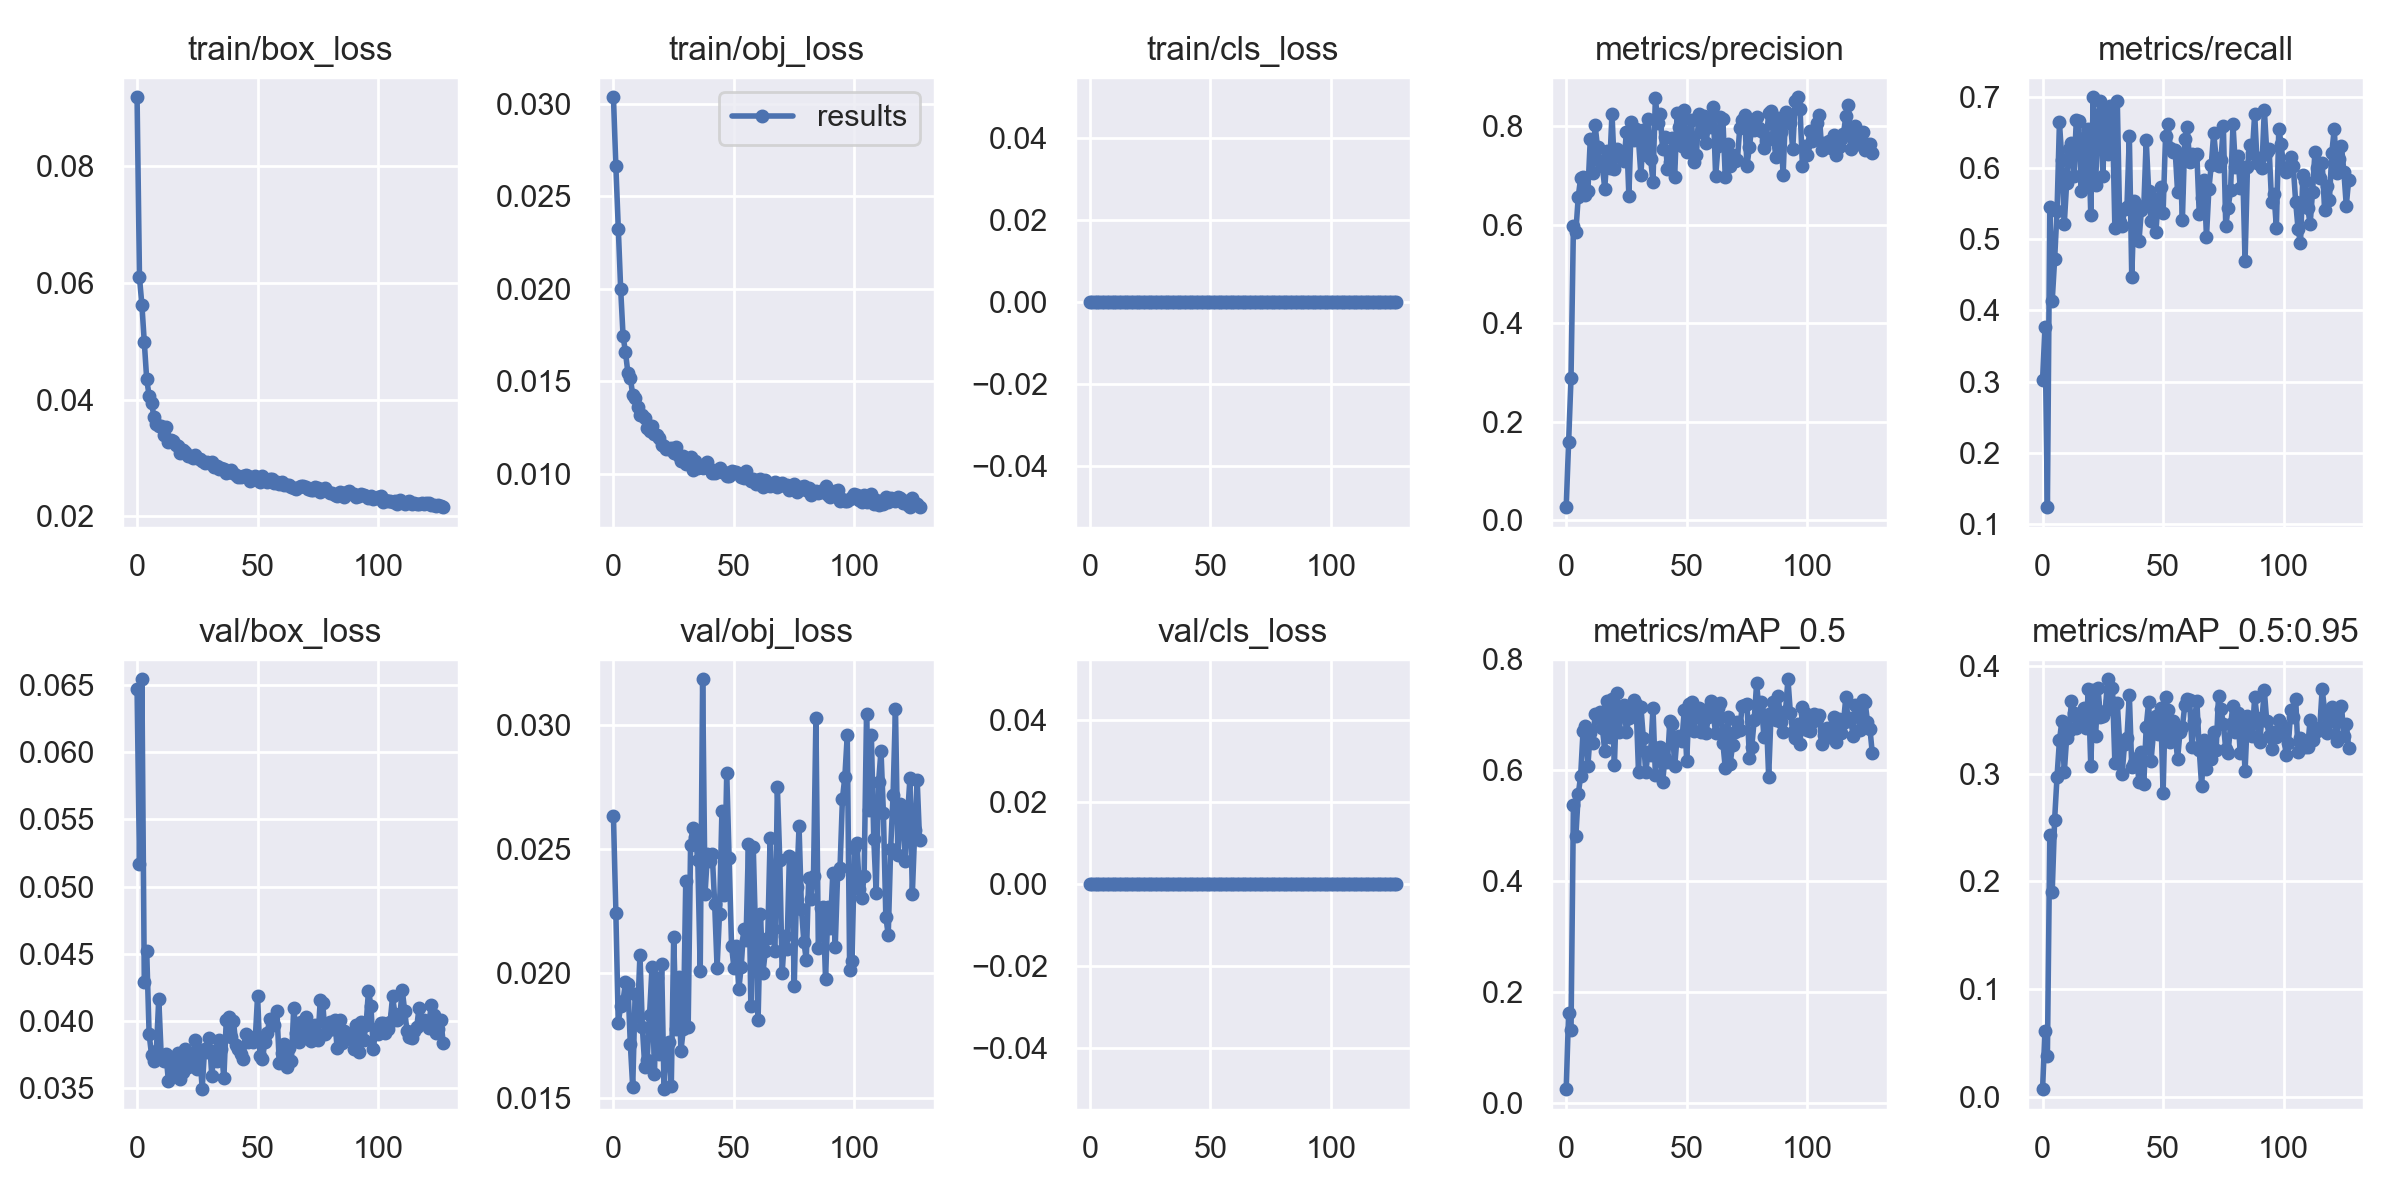

Data behind this chart, as committed beside it:
epoch, train/box_loss, train/obj_loss, train/cls_loss, metrics/precision, metrics/recall, metrics/mAP_0.5, metrics/mAP_0.5:0.95, val/box_loss, val/obj_loss, val/cls_loss, x/lr0, x/lr1, x/lr2
0, 0.09186, 0.03035, 0, 0.02668, 0.3025, 0.02461, 0.00706, 0.06471, 0.02633, 0, 0.003293, 0.003293, 0.07037
1, 0.06096, 0.02662, 0, 0.158, 0.3765, 0.1624, 0.06145, 0.05165, 0.02243, 0, 0.00662, 0.00662, 0.04036
2, 0.05625, 0.02324, 0, 0.2886, 0.1235, 0.1306, 0.03781, 0.06545, 0.018, 0, 0.00994, 0.00994, 0.01035
3, 0.04981, 0.01997, 0, 0.5976, 0.5454, 0.5367, 0.2429, 0.04287, 0.01869, 0, 0.00997, 0.00997, 0.00997
4, 0.04347, 0.01742, 0, 0.5841, 0.4136, 0.4805, 0.1903, 0.04516, 0.0189, 0, 0.00997, 0.00997, 0.00997
5, 0.04068, 0.01656, 0, 0.6564, 0.4718, 0.5564, 0.2571, 0.039, 0.01966, 0, 0.00996, 0.00996, 0.00996
6, 0.03943, 0.01544, 0, 0.6944, 0.5401, 0.59, 0.2972, 0.03746, 0.01956, 0, 0.00995, 0.00995, 0.00995
7, 0.03704, 0.01519, 0, 0.6962, 0.6648, 0.6716, 0.3307, 0.03702, 0.01716, 0, 0.009941, 0.009941, 0.009941
8, 0.03582, 0.01424, 0, 0.6602, 0.6117, 0.6791, 0.3486, 0.03776, 0.01542, 0, 0.009931, 0.009931, 0.009931
9, 0.03544, 0.01406, 0, 0.6677, 0.5216, 0.6084, 0.3011, 0.04165, 0.01918, 0, 0.009921, 0.009921, 0.009921
10, 0.03541, 0.01362, 0, 0.7735, 0.5797, 0.6681, 0.3333, 0.03746, 0.0183, 0, 0.009911, 0.009911, 0.009911
11, 0.03392, 0.01316, 0, 0.7036, 0.6265, 0.6498, 0.3395, 0.03697, 0.02075, 0, 0.009901, 0.009901, 0.009901
12, 0.03527, 0.01318, 0, 0.8014, 0.635, 0.7017, 0.3675, 0.03749, 0.01783, 0, 0.009891, 0.009891, 0.009891
13, 0.03274, 0.01302, 0, 0.7563, 0.5895, 0.696, 0.3563, 0.03549, 0.01623, 0, 0.009881, 0.009881, 0.009881
14, 0.03299, 0.01245, 0, 0.7278, 0.6686, 0.705, 0.3421, 0.0371, 0.01651, 0, 0.009871, 0.009871, 0.009871
15, 0.03297, 0.01232, 0, 0.7182, 0.6667, 0.6765, 0.3486, 0.03615, 0.01834, 0, 0.009861, 0.009861, 0.009861
16, 0.03223, 0.01259, 0, 0.673, 0.5679, 0.6349, 0.3469, 0.03623, 0.02025, 0, 0.009851, 0.009851, 0.009851
17, 0.03198, 0.01216, 0, 0.7483, 0.6422, 0.7254, 0.3611, 0.03757, 0.01595, 0, 0.009842, 0.009842, 0.009842
18, 0.03086, 0.01209, 0, 0.7143, 0.5786, 0.6606, 0.3419, 0.03564, 0.0198, 0, 0.009832, 0.009832, 0.009832
19, 0.03141, 0.01192, 0, 0.8252, 0.6554, 0.728, 0.378, 0.03618, 0.01674, 0, 0.009822, 0.009822, 0.009822
20, 0.03109, 0.01156, 0, 0.7116, 0.534, 0.6096, 0.3067, 0.0379, 0.02037, 0, 0.009812, 0.009812, 0.009812
21, 0.03039, 0.01147, 0, 0.754, 0.6998, 0.74, 0.3773, 0.03656, 0.01534, 0, 0.009802, 0.009802, 0.009802
22, 0.03026, 0.01132, 0, 0.7427, 0.5772, 0.6693, 0.3352, 0.03725, 0.01718, 0, 0.009792, 0.009792, 0.009792
23, 0.03003, 0.01135, 0, 0.7435, 0.6728, 0.7141, 0.3793, 0.03669, 0.01726, 0, 0.009782, 0.009782, 0.009782
24, 0.03053, 0.01137, 0, 0.7285, 0.6944, 0.7172, 0.3528, 0.03859, 0.01548, 0, 0.009772, 0.009772, 0.009772
25, 0.02994, 0.01109, 0, 0.7886, 0.5895, 0.6688, 0.353, 0.03636, 0.02149, 0, 0.009762, 0.009762, 0.009762
26, 0.02985, 0.01143, 0, 0.658, 0.6821, 0.6952, 0.3578, 0.03782, 0.01776, 0, 0.009753, 0.009753, 0.009753
27, 0.02945, 0.01094, 0, 0.8073, 0.6204, 0.7138, 0.3875, 0.0349, 0.01986, 0, 0.009743, 0.009743, 0.009743
28, 0.02913, 0.01067, 0, 0.7712, 0.6883, 0.7262, 0.3671, 0.03786, 0.01689, 0, 0.009733, 0.009733, 0.009733
29, 0.02926, 0.01093, 0, 0.7933, 0.6728, 0.719, 0.3792, 0.0377, 0.01776, 0, 0.009723, 0.009723, 0.009723
30, 0.02917, 0.0105, 0, 0.7712, 0.5155, 0.5972, 0.3095, 0.03869, 0.02371, 0, 0.009713, 0.009713, 0.009713
31, 0.02925, 0.01067, 0, 0.6996, 0.6944, 0.7145, 0.3654, 0.03587, 0.01785, 0, 0.009703, 0.009703, 0.009703
32, 0.02849, 0.01092, 0, 0.7922, 0.5238, 0.6584, 0.3284, 0.03772, 0.02518, 0, 0.009693, 0.009693, 0.009693
33, 0.02857, 0.0102, 0, 0.7419, 0.5185, 0.5964, 0.2995, 0.03702, 0.02584, 0, 0.009683, 0.009683, 0.009683
34, 0.02804, 0.01068, 0, 0.8142, 0.5434, 0.6333, 0.3271, 0.03854, 0.0255, 0, 0.009673, 0.009673, 0.009673
35, 0.02828, 0.01027, 0, 0.7338, 0.5454, 0.6284, 0.3329, 0.03787, 0.02455, 0, 0.009663, 0.009663, 0.009663
36, 0.02805, 0.01042, 0, 0.6869, 0.646, 0.7129, 0.3729, 0.03569, 0.02008, 0, 0.009654, 0.009654, 0.009654
37, 0.02744, 0.01028, 0, 0.8571, 0.4467, 0.5922, 0.3058, 0.04003, 0.03184, 0, 0.009644, 0.009644, 0.009644
38, 0.02765, 0.01038, 0, 0.8061, 0.5538, 0.64, 0.3097, 0.04029, 0.0232, 0, 0.009634, 0.009634, 0.009634
39, 0.02792, 0.01061, 0, 0.8247, 0.5469, 0.6422, 0.3142, 0.03877, 0.02481, 0, 0.009624, 0.009624, 0.009624
40, 0.02746, 0.01024, 0, 0.7526, 0.4977, 0.5793, 0.2925, 0.03995, 0.02451, 0, 0.009614, 0.009614, 0.009614
41, 0.02699, 0.01003, 0, 0.7768, 0.5418, 0.6224, 0.32, 0.03818, 0.02479, 0, 0.009604, 0.009604, 0.009604
42, 0.02665, 0.01004, 0, 0.713, 0.5463, 0.6151, 0.2906, 0.0379, 0.02278, 0, 0.009594, 0.009594, 0.009594
43, 0.02677, 0.01017, 0, 0.7273, 0.6399, 0.6881, 0.3436, 0.03754, 0.02023, 0, 0.009584, 0.009584, 0.009584
44, 0.02695, 0.01031, 0, 0.7751, 0.5687, 0.6835, 0.3662, 0.03712, 0.02241, 0, 0.009574, 0.009574, 0.009574
45, 0.027, 0.0101, 0, 0.6969, 0.526, 0.6072, 0.3118, 0.03904, 0.02653, 0, 0.009564, 0.009564, 0.009564
46, 0.02698, 0.0101, 0, 0.8256, 0.5588, 0.6594, 0.3373, 0.03844, 0.02316, 0, 0.009555, 0.009555, 0.009555
47, 0.02612, 0.009878, 0, 0.7978, 0.5101, 0.6613, 0.3535, 0.0388, 0.02806, 0, 0.009545, 0.009545, 0.009545
48, 0.02631, 0.009881, 0, 0.7589, 0.5565, 0.6528, 0.3365, 0.03844, 0.02465, 0, 0.009535, 0.009535, 0.009535
49, 0.02695, 0.01012, 0, 0.8323, 0.5737, 0.7096, 0.3609, 0.03854, 0.02111, 0, 0.009525, 0.009525, 0.009525
50, 0.02659, 0.01007, 0, 0.7462, 0.537, 0.6166, 0.2818, 0.04186, 0.02021, 0, 0.009515, 0.009515, 0.009515
51, 0.02591, 0.01006, 0, 0.7738, 0.6453, 0.7198, 0.3707, 0.03734, 0.02112, 0, 0.009505, 0.009505, 0.009505
52, 0.02684, 0.009956, 0, 0.8111, 0.6628, 0.7227, 0.3594, 0.03713, 0.01937, 0, 0.009495, 0.009495, 0.009495
53, 0.02633, 0.009835, 0, 0.7258, 0.6292, 0.6702, 0.329, 0.03838, 0.02025, 0, 0.009485, 0.009485, 0.009485
54, 0.02593, 0.009744, 0, 0.7406, 0.6225, 0.7116, 0.3487, 0.03909, 0.02181, 0, 0.009475, 0.009475, 0.009475
55, 0.02636, 0.01014, 0, 0.8237, 0.6254, 0.7119, 0.3373, 0.0401, 0.02133, 0, 0.009465, 0.009465, 0.009465
56, 0.02638, 0.009775, 0, 0.7883, 0.5673, 0.669, 0.3133, 0.03986, 0.0252, 0, 0.009456, 0.009456, 0.009456
57, 0.02562, 0.009598, 0, 0.8204, 0.6204, 0.7096, 0.3383, 0.03971, 0.01869, 0, 0.009446, 0.009446, 0.009446
58, 0.02583, 0.009723, 0, 0.7652, 0.5273, 0.6673, 0.3433, 0.04073, 0.02509, 0, 0.009436, 0.009436, 0.009436
59, 0.02548, 0.009453, 0, 0.8021, 0.6406, 0.6969, 0.3633, 0.03685, 0.02146, 0, 0.009426, 0.009426, 0.009426
... 68 more rows
